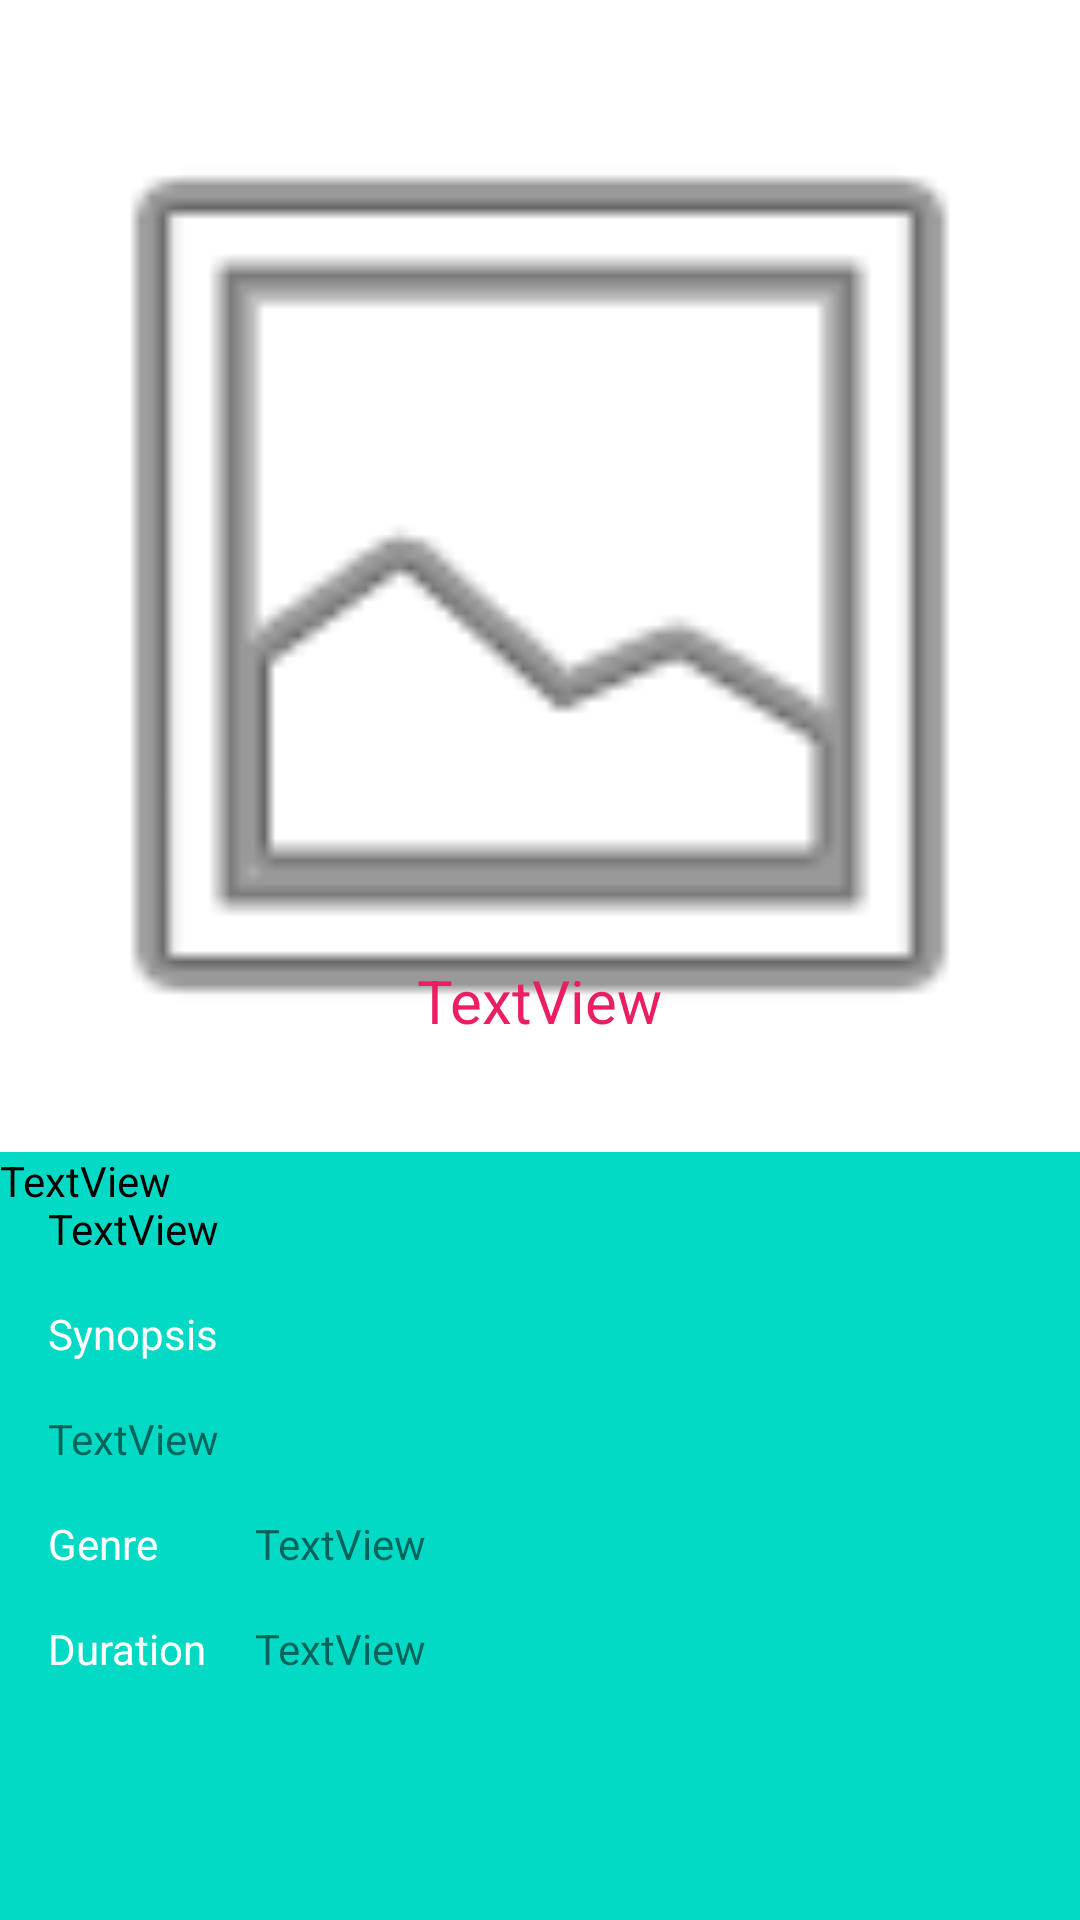

Layout XML and referenced resources for this Android screen:
<!-- AndroidManifest.xml: application theme Theme.MovieDB -->
<!-- res/layout/activity_movie_details.xml -->
<?xml version="1.0" encoding="utf-8"?>
<androidx.constraintlayout.widget.ConstraintLayout xmlns:android="http://schemas.android.com/apk/res/android"
    xmlns:app="http://schemas.android.com/apk/res-auto"
    xmlns:tools="http://schemas.android.com/tools"
    android:id="@+id/cons_movie_details"
    android:layout_width="match_parent"
    android:layout_height="match_parent"
    tools:context=".view.activities.MovieDetailsActivity">

    <ImageView
        android:id="@+id/backdrop_detail_fragment"
        android:layout_width="0dp"
        android:layout_height="0dp"
        android:layout_marginBottom="250dp"
        app:layout_constraintBottom_toBottomOf="parent"
        app:layout_constraintEnd_toEndOf="parent"
        app:layout_constraintHorizontal_bias="0.0"
        app:layout_constraintStart_toStartOf="parent"
        app:layout_constraintTop_toTopOf="parent"
        app:layout_constraintVertical_bias="0.0"
        app:srcCompat="@android:drawable/ic_menu_gallery" />

    <TextView
        android:id="@+id/lbl_movie_title"
        android:layout_width="wrap_content"
        android:layout_height="wrap_content"
        android:layout_marginTop="320dp"
        android:capitalize="characters"
        android:minHeight="48dp"
        android:text="TextView"
        android:textColor="#E91E63"
        android:textSize="20sp"
        android:textStyle="normal"
        app:layout_constraintEnd_toEndOf="parent"
        app:layout_constraintStart_toStartOf="parent"
        app:layout_constraintTop_toTopOf="parent" />

    <ScrollView
        android:id="@+id/scrollView"
        android:layout_width="match_parent"
        android:layout_height="0dp"
        android:layout_marginTop="16dp"
        android:background="@color/teal_200"
        app:layout_constraintBottom_toBottomOf="parent"
        app:layout_constraintEnd_toEndOf="parent"
        app:layout_constraintHorizontal_bias="0.0"
        app:layout_constraintStart_toStartOf="parent"
        app:layout_constraintTop_toBottomOf="@+id/lbl_movie_title"
        app:layout_constraintVertical_bias="1.0">

        <androidx.constraintlayout.widget.ConstraintLayout
            android:layout_width="match_parent"
            android:layout_height="wrap_content">

            <TextView
                android:id="@+id/lbl_movie_releaseDate"
                android:layout_width="wrap_content"
                android:layout_height="wrap_content"
                android:layout_marginStart="16dp"
                android:layout_marginTop="16dp"
                android:text="TextView"
                android:textColor="#020202"
                app:layout_constraintStart_toStartOf="parent"
                app:layout_constraintTop_toTopOf="parent" />

            <TextView
                android:id="@+id/sinopsis_textView"
                android:layout_width="0dp"
                android:layout_height="wrap_content"
                android:layout_marginTop="16dp"
                android:text="@string/synopsis"
                android:textColor="#FFFFFF"
                app:layout_constraintStart_toStartOf="@+id/lbl_movie_releaseDate"
                app:layout_constraintTop_toBottomOf="@+id/lbl_movie_releaseDate" />

            <TextView
                android:id="@+id/lbl_movie_synopsis"
                android:layout_width="0dp"
                android:layout_height="wrap_content"
                android:layout_marginTop="16dp"
                android:layout_marginEnd="16dp"
                android:text="TextView"
                app:layout_constraintEnd_toEndOf="parent"
                app:layout_constraintStart_toStartOf="@+id/sinopsis_textView"
                app:layout_constraintTop_toBottomOf="@+id/sinopsis_textView" />

            <TextView
                android:id="@+id/genre_textView"
                android:layout_width="wrap_content"
                android:layout_height="wrap_content"
                android:layout_marginTop="16dp"
                android:text="@string/genre"
                android:textColor="#FFFFFF"
                app:layout_constraintStart_toStartOf="@+id/lbl_movie_synopsis"
                app:layout_constraintTop_toBottomOf="@+id/lbl_movie_synopsis" />

            <TextView
                android:id="@+id/lbl_movie_genre"
                android:layout_width="wrap_content"
                android:layout_height="wrap_content"
                android:text="TextView"
                app:layout_constraintStart_toStartOf="@+id/lbl_movie_duration"
                app:layout_constraintTop_toTopOf="@+id/genre_textView" />

            <TextView
                android:id="@+id/duration_textView"
                android:layout_width="wrap_content"
                android:layout_height="wrap_content"
                android:layout_marginTop="16dp"
                android:text="@string/duration"
                android:textColor="#FFFFFF"
                app:layout_constraintStart_toStartOf="@+id/genre_textView"
                app:layout_constraintTop_toBottomOf="@+id/genre_textView" />

            <TextView
                android:id="@+id/lbl_movie_duration"
                android:layout_width="wrap_content"
                android:layout_height="wrap_content"
                android:layout_marginStart="16dp"
                android:text="TextView"
                app:layout_constraintStart_toEndOf="@+id/duration_textView"
                app:layout_constraintTop_toTopOf="@+id/duration_textView" />

            <TextView
                android:id="@+id/lbl_movie_rating"
                android:layout_width="wrap_content"
                android:layout_height="wrap_content"
                android:text="TextView"
                android:textColor="#000000"
                tools:layout_editor_absoluteX="282dp"
                tools:layout_editor_absoluteY="14dp" />
        </androidx.constraintlayout.widget.ConstraintLayout>
    </ScrollView>

</androidx.constraintlayout.widget.ConstraintLayout>
<!-- resources referenced by this layout -->
<resources>
  <color name="teal_200">#FF03DAC5</color>
  <string name="duration">Duration</string>
  <string name="genre">Genre</string>
  <string name="synopsis">Synopsis</string>
  <style name="Theme.MovieDB" parent="Theme.MaterialComponents.DayNight.DarkActionBar">
          
          <item name="colorPrimary">@color/gold</item>
          <item name="colorPrimaryVariant">@color/red</item>
          <item name="colorOnPrimary">@color/dark_black</item>
          
          <item name="colorSecondary">@color/teal_200</item>
          <item name="colorSecondaryVariant">@color/teal_700</item>
          <item name="colorOnSecondary">@color/black</item>
          
          <item name="android:statusBarColor" tools:targetApi="l">?attr/colorPrimaryVariant</item>
          
      </style>
  <color name="gold">#D4AF37</color>
  <color name="red">#BC2626</color>
  <color name="dark_black">#000000</color>
  <color name="teal_700">#FF018786</color>
  <color name="black">#FF000000</color>
</resources>
